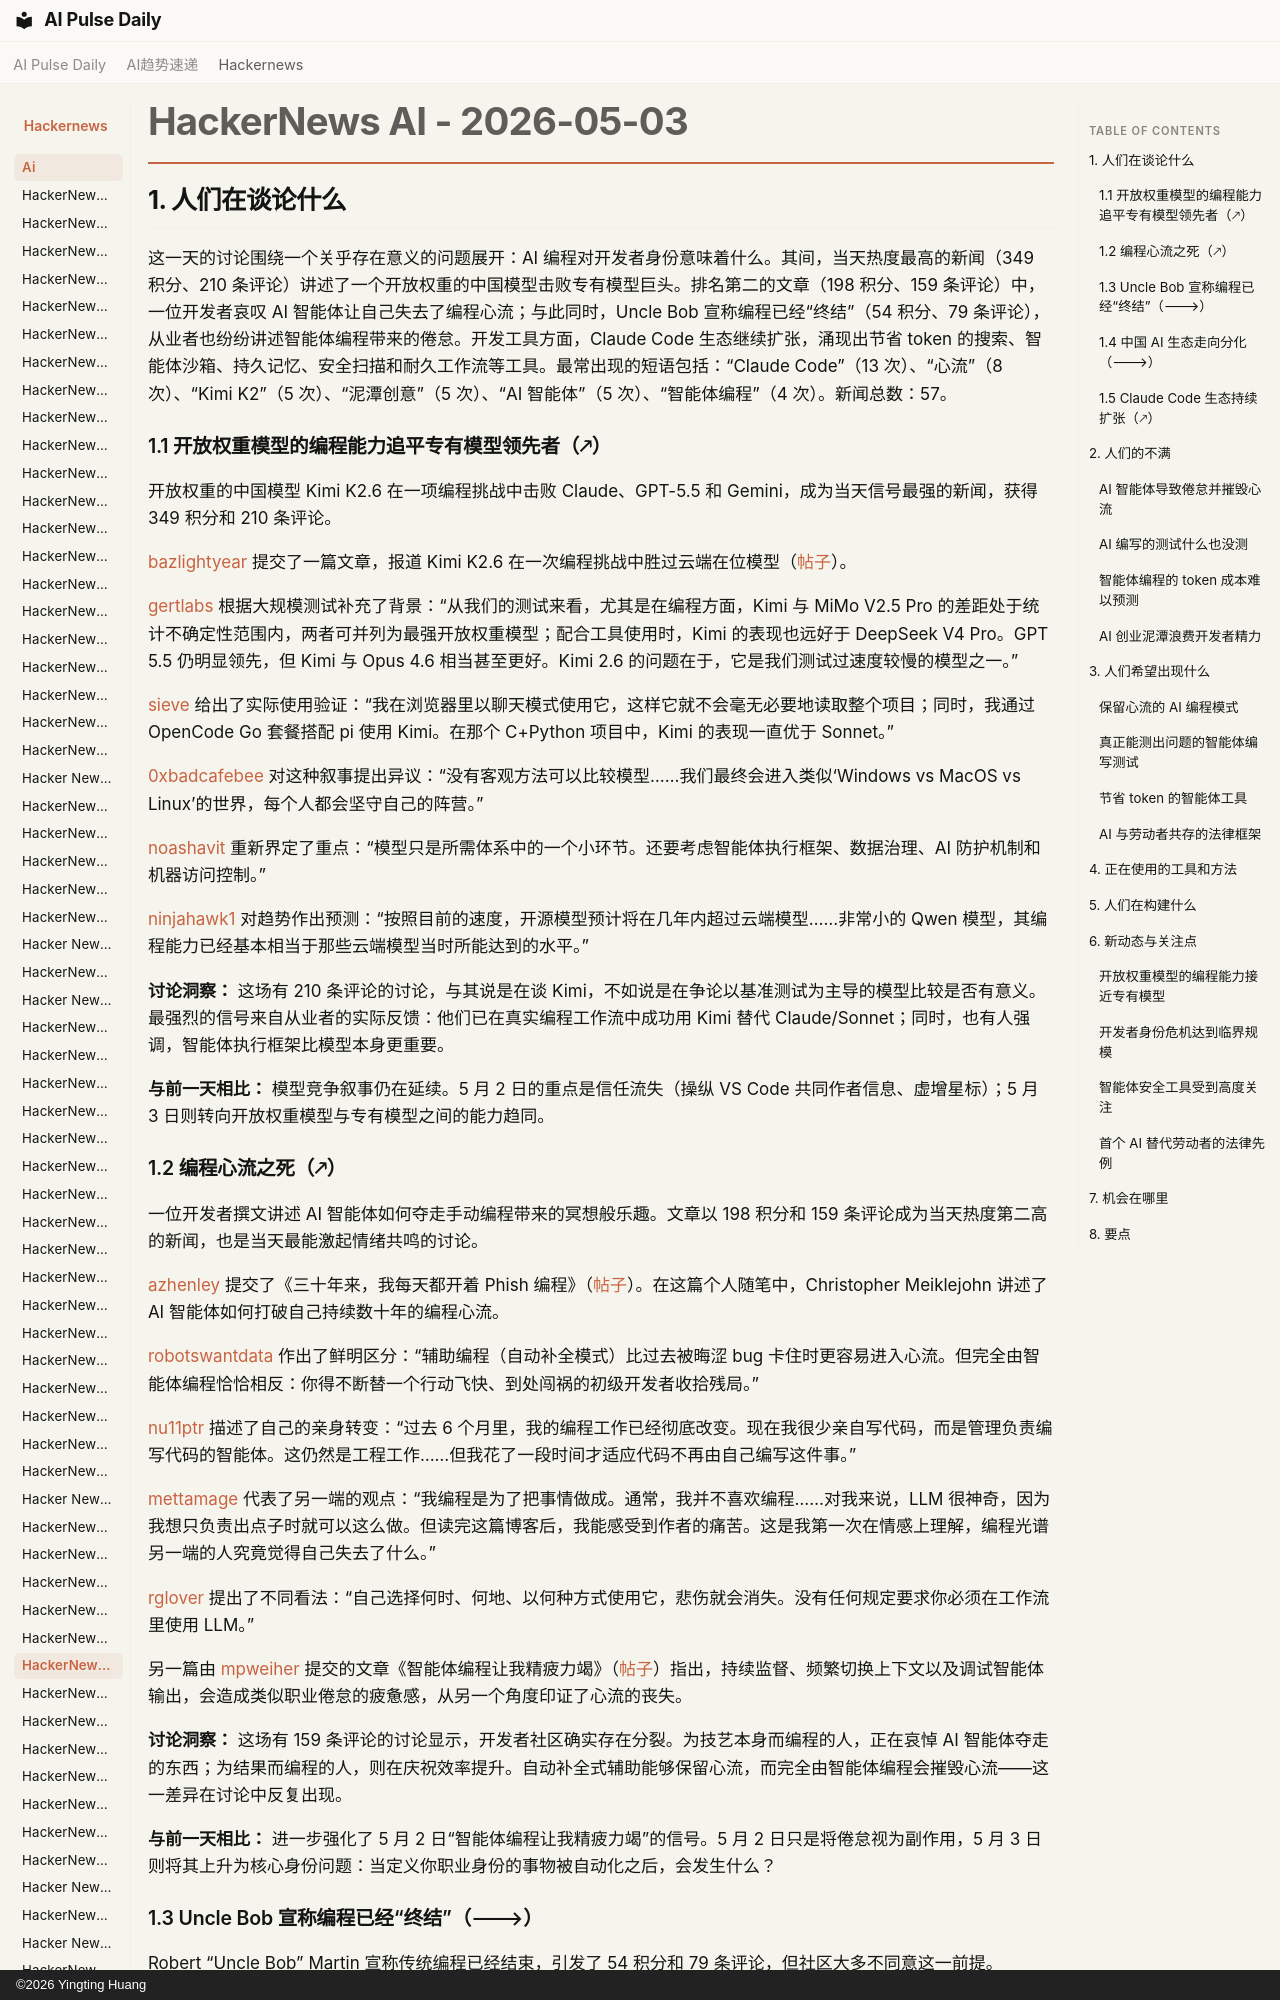

repository: vibewatch/vibewatch.github.io · page: hackernews/ai/2026-05-03.zh/index.html · generator: mkdocs · copyright: ©2026 Yingting Huang

# HackerNews AI - 2026-05-03

## 1. 人们在谈论什么

这一天的讨论围绕一个关乎存在意义的问题展开：AI 编程对开发者身份意味着什么。其间，当天热度最高的新闻（349 积分、210 条评论）讲述了一个开放权重的中国模型击败专有模型巨头。排名第二的文章（198 积分、159 条评论）中，一位开发者哀叹 AI 智能体让自己失去了编程心流；与此同时，Uncle Bob 宣称编程已经“终结”（54 积分、79 条评论），从业者也纷纷讲述智能体编程带来的倦怠。开发工具方面，Claude Code 生态继续扩张，涌现出节省 token 的搜索、智能体沙箱、持久记忆、安全扫描和耐久工作流等工具。最常出现的短语包括：“Claude Code”（13 次）、“心流”（8 次）、“Kimi K2”（5 次）、“泥潭创意”（5 次）、“AI 智能体”（5 次）、“智能体编程”（4 次）。新闻总数：57。

### 1.1 开放权重模型的编程能力追平专有模型领先者（🡕）

开放权重的中国模型 Kimi K2.6 在一项编程挑战中击败 Claude、GPT-5.5 和 Gemini，成为当天信号最强的新闻，获得 349 积分和 210 条评论。

[bazlightyear](https://news.ycombinator.com/user?id=bazlightyear) 提交了一篇文章，报道 Kimi K2.6 在一次编程挑战中胜过云端在位模型（[帖子](https://news.ycombinator.com/item?id=47993235)）。

[gertlabs](https://news.ycombinator.com/user?id=gertlabs) 根据大规模测试补充了背景：“从我们的测试来看，尤其是在编程方面，Kimi 与 MiMo V2.5 Pro 的差距处于统计不确定性范围内，两者可并列为最强开放权重模型；配合工具使用时，Kimi 的表现也远好于 DeepSeek V4 Pro。GPT 5.5 仍明显领先，但 Kimi 与 Opus 4.6 相当甚至更好。Kimi 2.6 的问题在于，它是我们测试过速度较慢的模型之一。”

[sieve](https://news.ycombinator.com/user?id=sieve) 给出了实际使用验证：“我在浏览器里以聊天模式使用它，这样它就不会毫无必要地读取整个项目；同时，我通过 OpenCode Go 套餐搭配 pi 使用 Kimi。在那个 C+Python 项目中，Kimi 的表现一直优于 Sonnet。”

[0xbadcafebee](https://news.ycombinator.com/user?id=0xbadcafebee) 对这种叙事提出异议：“没有客观方法可以比较模型……我们最终会进入类似‘Windows vs MacOS vs Linux’的世界，每个人都会坚守自己的阵营。”

[noashavit](https://news.ycombinator.com/user?id=noashavit) 重新界定了重点：“模型只是所需体系中的一个小环节。还要考虑智能体执行框架、数据治理、AI 防护机制和机器访问控制。”

[ninjahawk1](https://news.ycombinator.com/user?id=ninjahawk1) 对趋势作出预测：“按照目前的速度，开源模型预计将在几年内超过云端模型……非常小的 Qwen 模型，其编程能力已经基本相当于那些云端模型当时所能达到的水平。”

**讨论洞察：** 这场有 210 条评论的讨论，与其说是在谈 Kimi，不如说是在争论以基准测试为主导的模型比较是否有意义。最强烈的信号来自从业者的实际反馈：他们已在真实编程工作流中成功用 Kimi 替代 Claude/Sonnet；同时，也有人强调，智能体执行框架比模型本身更重要。

**与前一天相比：** 模型竞争叙事仍在延续。5 月 2 日的重点是信任流失（操纵 VS Code 共同作者信息、虚增星标）；5 月 3 日则转向开放权重模型与专有模型之间的能力趋同。
